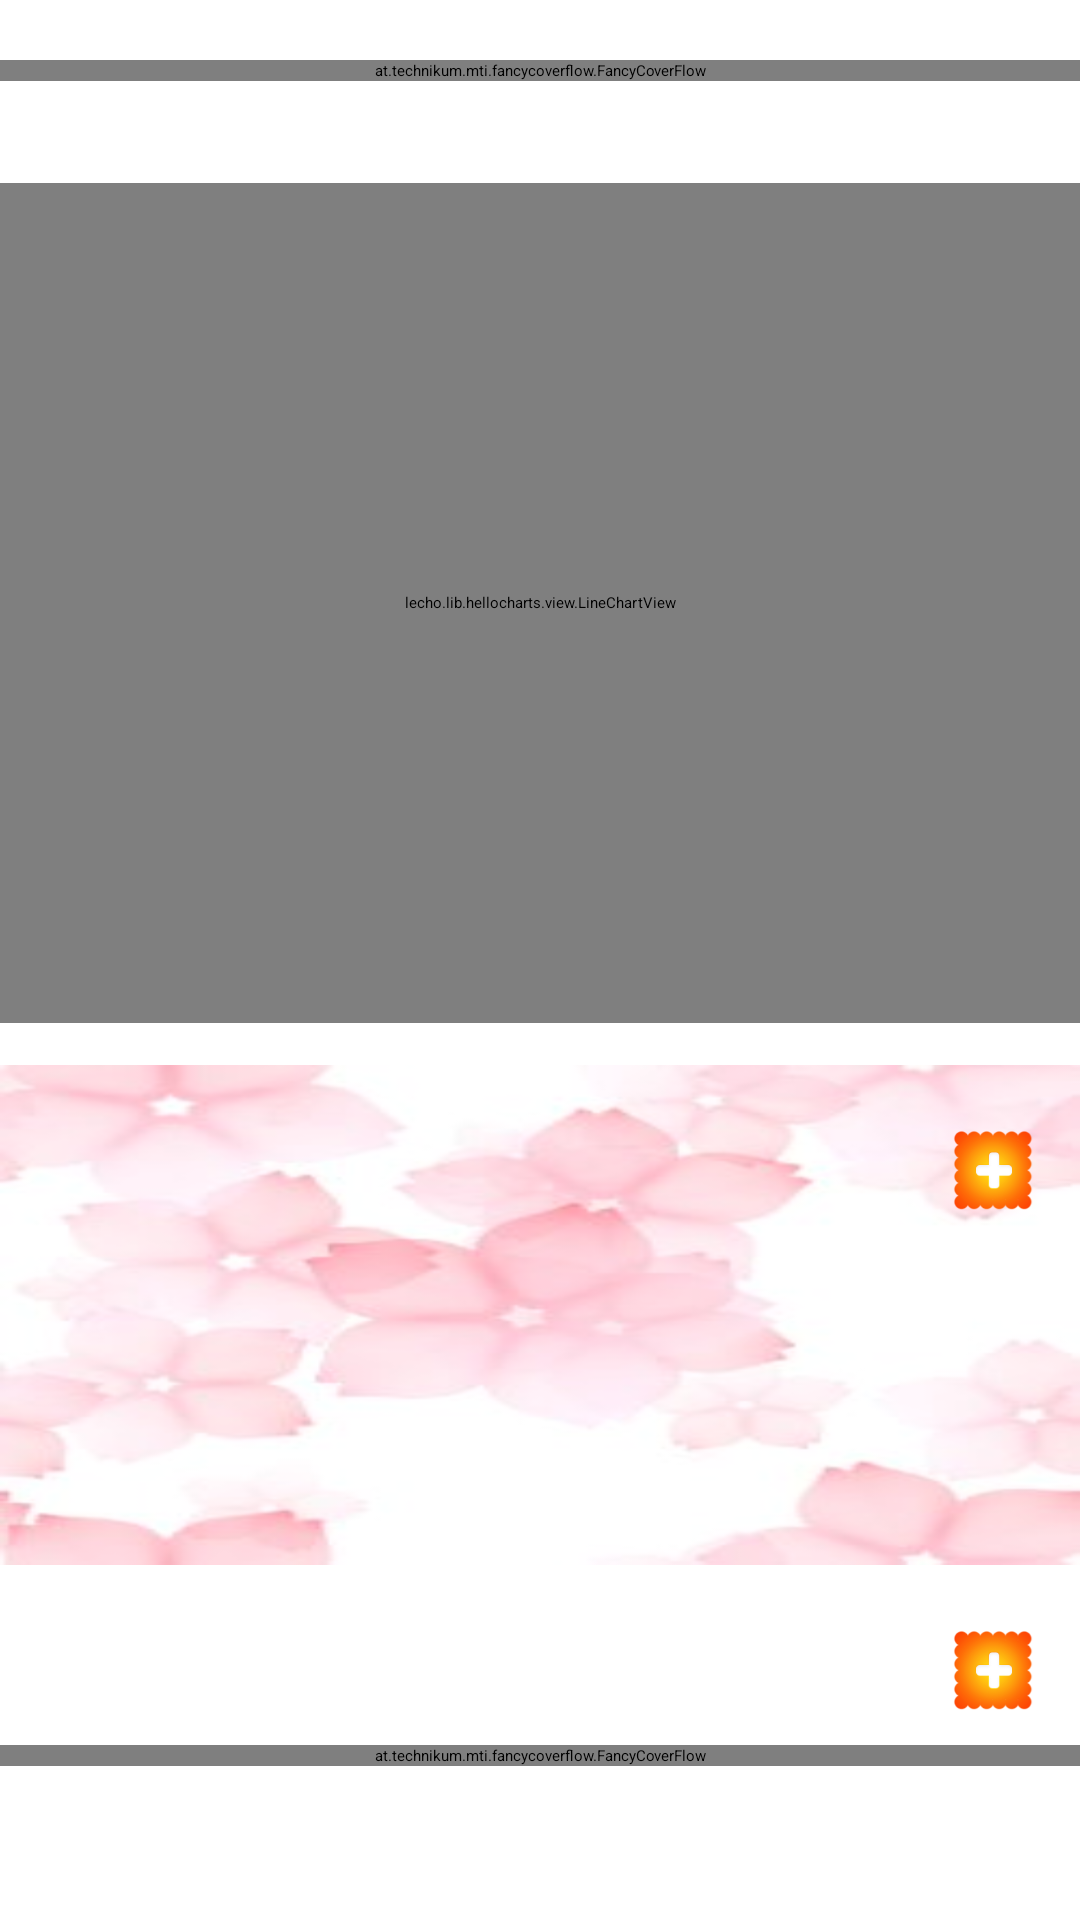

This screen was rendered from an Android layout file. Write that file and the resources it references.
<!-- AndroidManifest.xml: application theme Theme.Sherlock.Light.DarkActionBar -->
<!-- res/layout/first_paper.xml -->
<?xml version="1.0" encoding="utf-8"?>
<ScrollView xmlns:android="http://schemas.android.com/apk/res/android"
    android:id="@+id/ScrollView"
    android:layout_width="fill_parent"
    android:layout_height="fill_parent"
    android:scrollbars="vertical" >

    <LinearLayout
        android:layout_width="fill_parent"
        android:layout_height="wrap_content"
        android:orientation="vertical" >
     
     <LinearLayout
        android:layout_width="fill_parent"
        android:layout_height="wrap_content"   
        android:background="@drawable/firstpaper_backgroud1"
        android:orientation="vertical" >
        
       <TextView
        android:layout_width="fill_parent"
        android:layout_height="20dip" />
            
       <at.technikum.mti.fancycoverflow.FancyCoverFlow
        android:id="@+id/fancyCoverFlow"
        android:layout_width="fill_parent"
        android:layout_height="wrap_content" />  
        
       <TextView
        android:layout_width="fill_parent"
        android:layout_height="20dip" />
      </LinearLayout>
       
     
     

        <LinearLayout
            android:id="@+id/chart"
            android:layout_width="match_parent"
            android:layout_height="308dp"
            android:orientation="horizontal" >

            <lecho.lib.hellocharts.view.LineChartView
                android:id="@+id/chart1"
                android:layout_width="match_parent"
                android:layout_height="280dp"
                android:layout_gravity="center_vertical|center_horizontal|center" 
                />
    		
        </LinearLayout>

        
        
     
     
   	<LinearLayout
           android:layout_width="fill_parent"
           android:layout_height="wrap_content"
           android:background="@drawable/firstpaper_background3"
           android:orientation="vertical" >

  
    	<LinearLayout
           android:layout_width="fill_parent"
           android:layout_height="wrap_content"
           android:layout_marginTop="20dip"
           android:orientation="horizontal" >

            <TextView
	        android:layout_width="0dip"
	        android:layout_height="wrap_content"
	        android:layout_weight="1"/>
	        
       
            <Button
              android:id="@+id/first_paper_addtz"
              android:layout_width="30dip"
              android:layout_height="30dip"
              android:gravity="center"
              android:layout_marginRight="14dip"
              android:background="@drawable/firstpaper_add"
              android:focusable="false"
              android:textAppearance="?android:textAppearanceMedium"
              android:textColor="@color/home_button_text_color" />
        		       
        </LinearLayout>

        
           <TextView
	        android:layout_width="fill_parent"
	        android:layout_height="10dip" />

	       <Gallery
	          android:id="@+id/first_paper_gallery"
	          android:layout_width="fill_parent"
	          android:layout_height="wrap_content"
	          android:spacing="50dip" />
 
	  </LinearLayout>

	        
	        
	      
  
        <LinearLayout
            android:layout_width="fill_parent"
            android:layout_height="wrap_content"
            android:orientation="vertical" >  
	
	    <LinearLayout
           android:layout_width="fill_parent"
           android:layout_height="wrap_content"
           android:layout_marginTop="20dip"
           android:orientation="horizontal" >
            
            <TextView
	        android:layout_width="0dip"
	        android:layout_height="wrap_content"
	        android:layout_weight="1"/>
             
       
            <Button
                android:id="@+id/first_paper_add"
                android:layout_width="30dip"
                android:layout_height="30dip"
                android:layout_marginRight="14dip"
                android:gravity="center"
                android:background="@drawable/firstpaper_add"
                android:focusable="false"
                android:textAppearance="?android:textAppearanceMedium"
                android:textColor="@color/home_button_text_color" />
        		       
        </LinearLayout>

           <TextView
	        android:layout_width="fill_parent"
	        android:layout_height="10dip" />
           
            <at.technikum.mti.fancycoverflow.FancyCoverFlow
                android:id="@+id/fancyCoverFlow1"
                android:layout_width="fill_parent"
                android:layout_height="0dip"
                android:layout_weight="1" />
		              
               <TextView
		        android:layout_width="fill_parent"
		        android:layout_height="20dip" />
        </LinearLayout>


    </LinearLayout>

</ScrollView>
<!-- resources referenced by this layout -->
<resources>
  <color name="home_button_text_color">#FFF</color>
  <!-- drawable firstpaper_add: png bitmap (drawable-hdpi, 10898 bytes) -->
  <!-- drawable firstpaper_background3: jpg bitmap (drawable-hdpi, 6816 bytes) -->
</resources>
